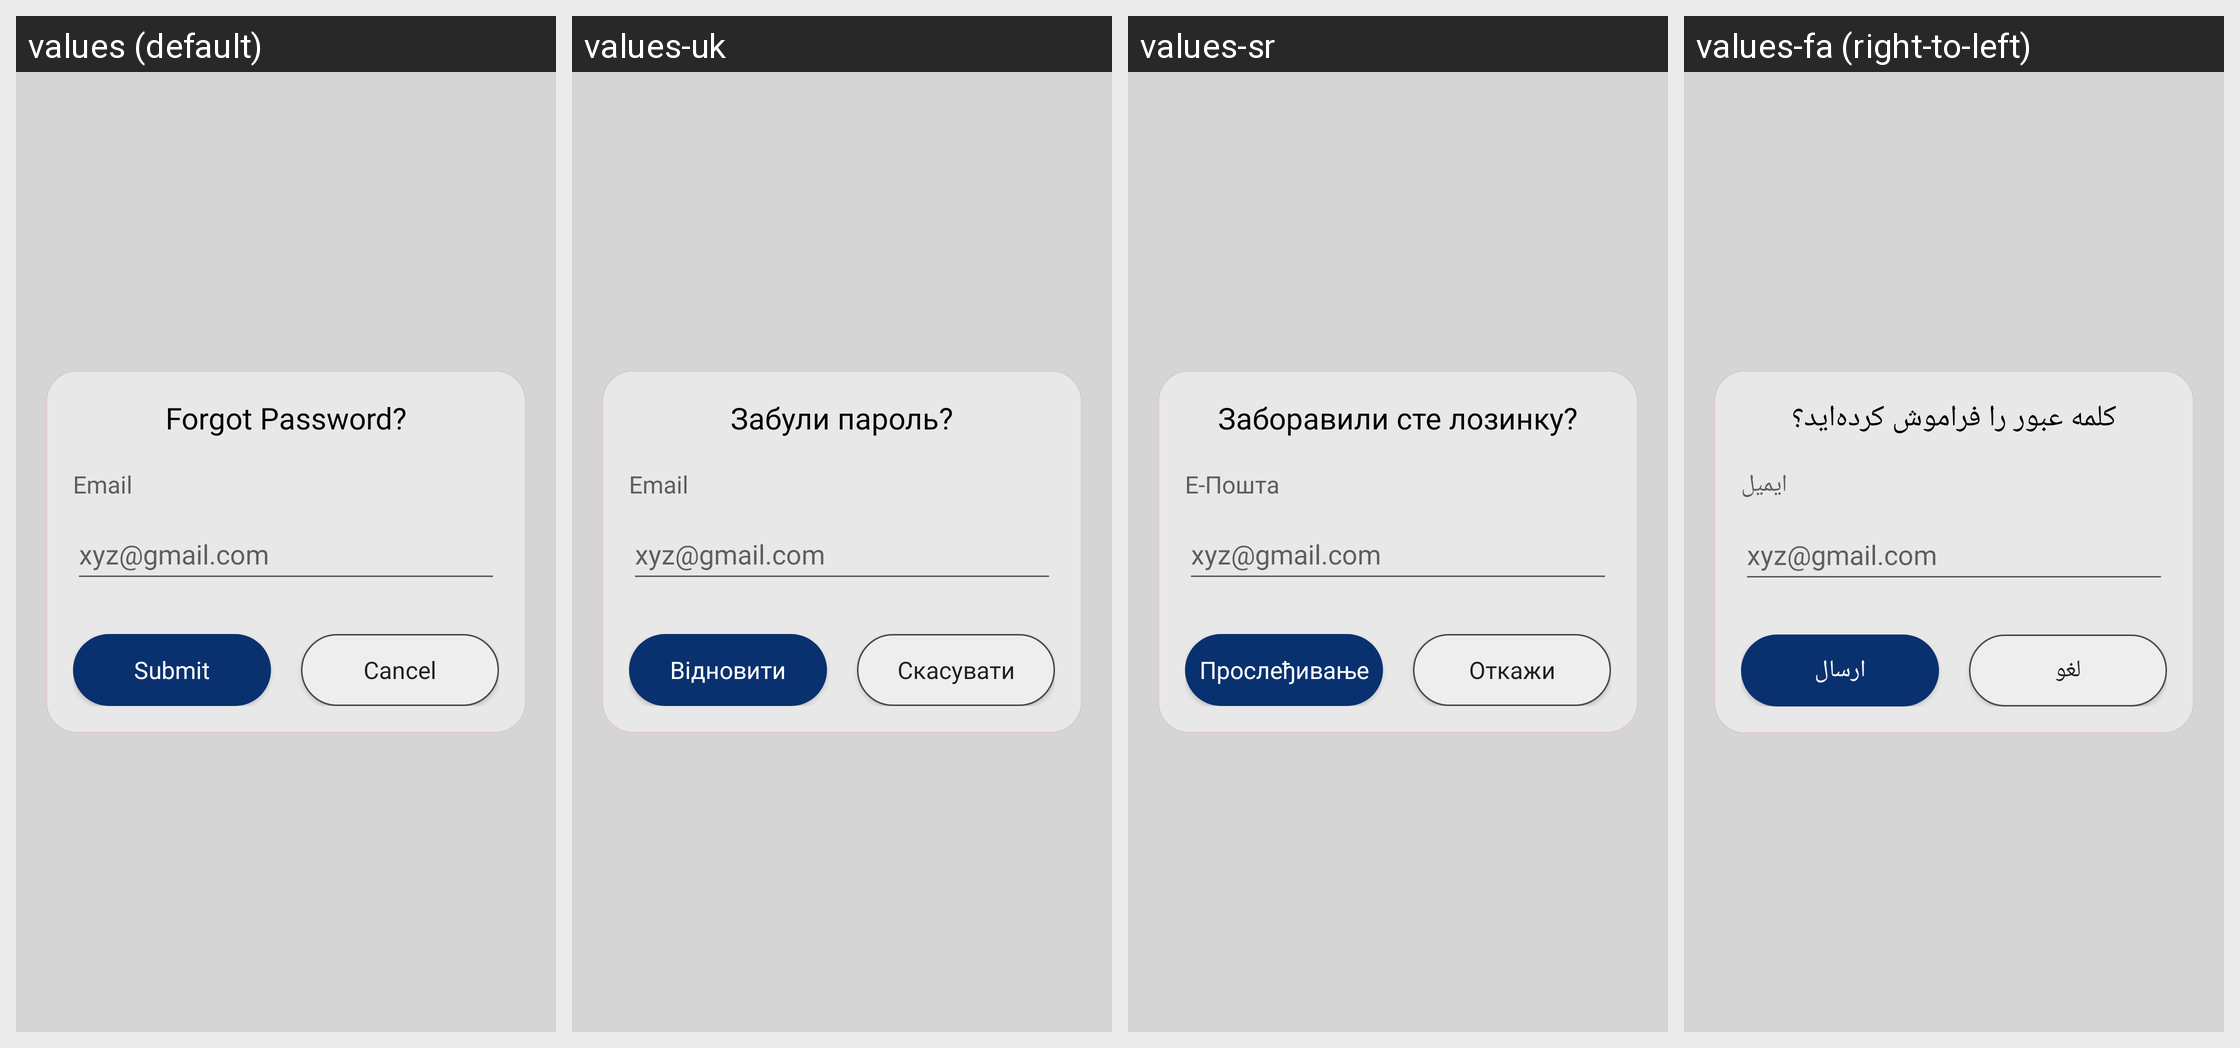

The same Android screen rendered under several of its app's locales, left to right. List the strings drawn on it with the default value and each locale's translation.
Android screen res/layout/dialog_forgot_pass.xml rendered under 4 locales, left to right: values (default), values-uk, values-sr, values-fa (right-to-left). Device: Nexus 5 (rendered at 1080×1920; each locale shown at half size, 540×960, under a caption strip naming it); theme AppTheme.
Other locales in the repository, not shown: values-af, values-ar, values-bg, values-cs, values-da, values-de, values-el, values-eo, values-es, values-fi, values-fr, values-ha, values-hr, values-hu, values-ig, values-in, values-it, values-ja, values-ko, values-lo, values-mg, values-ms, values-nl, values-no, values-pl, values-pt, values-ro, values-ru, values-sk, values-sl, values-so, values-sq, values-sv, values-sw, values-th, values-tr, values-ur, values-vi, values-yo, values-zh.
Strings drawn on this screen, with the default value and each locale's value (text and hints the layout hard-codes, and strings that could not be matched under every locale, appear in the picture but are not listed):

forgot_password
  values: Forgot Password?
  values-uk: Забули пароль?
  values-sr: Заборавили сте лозинку?
  values-fa: کلمه عبور را فراموش کرده‌اید؟

email
  values: Email
  values-uk: Email
  values-sr: Е-Пошта
  values-fa: ایمیل

dialog_sub
  values: Submit
  values-uk: Відновити
  values-sr: Прослеђивање
  values-fa: ارسال

cancel
  values: Cancel
  values-uk: Скасувати
  values-sr: Откажи
  values-fa: لغو
